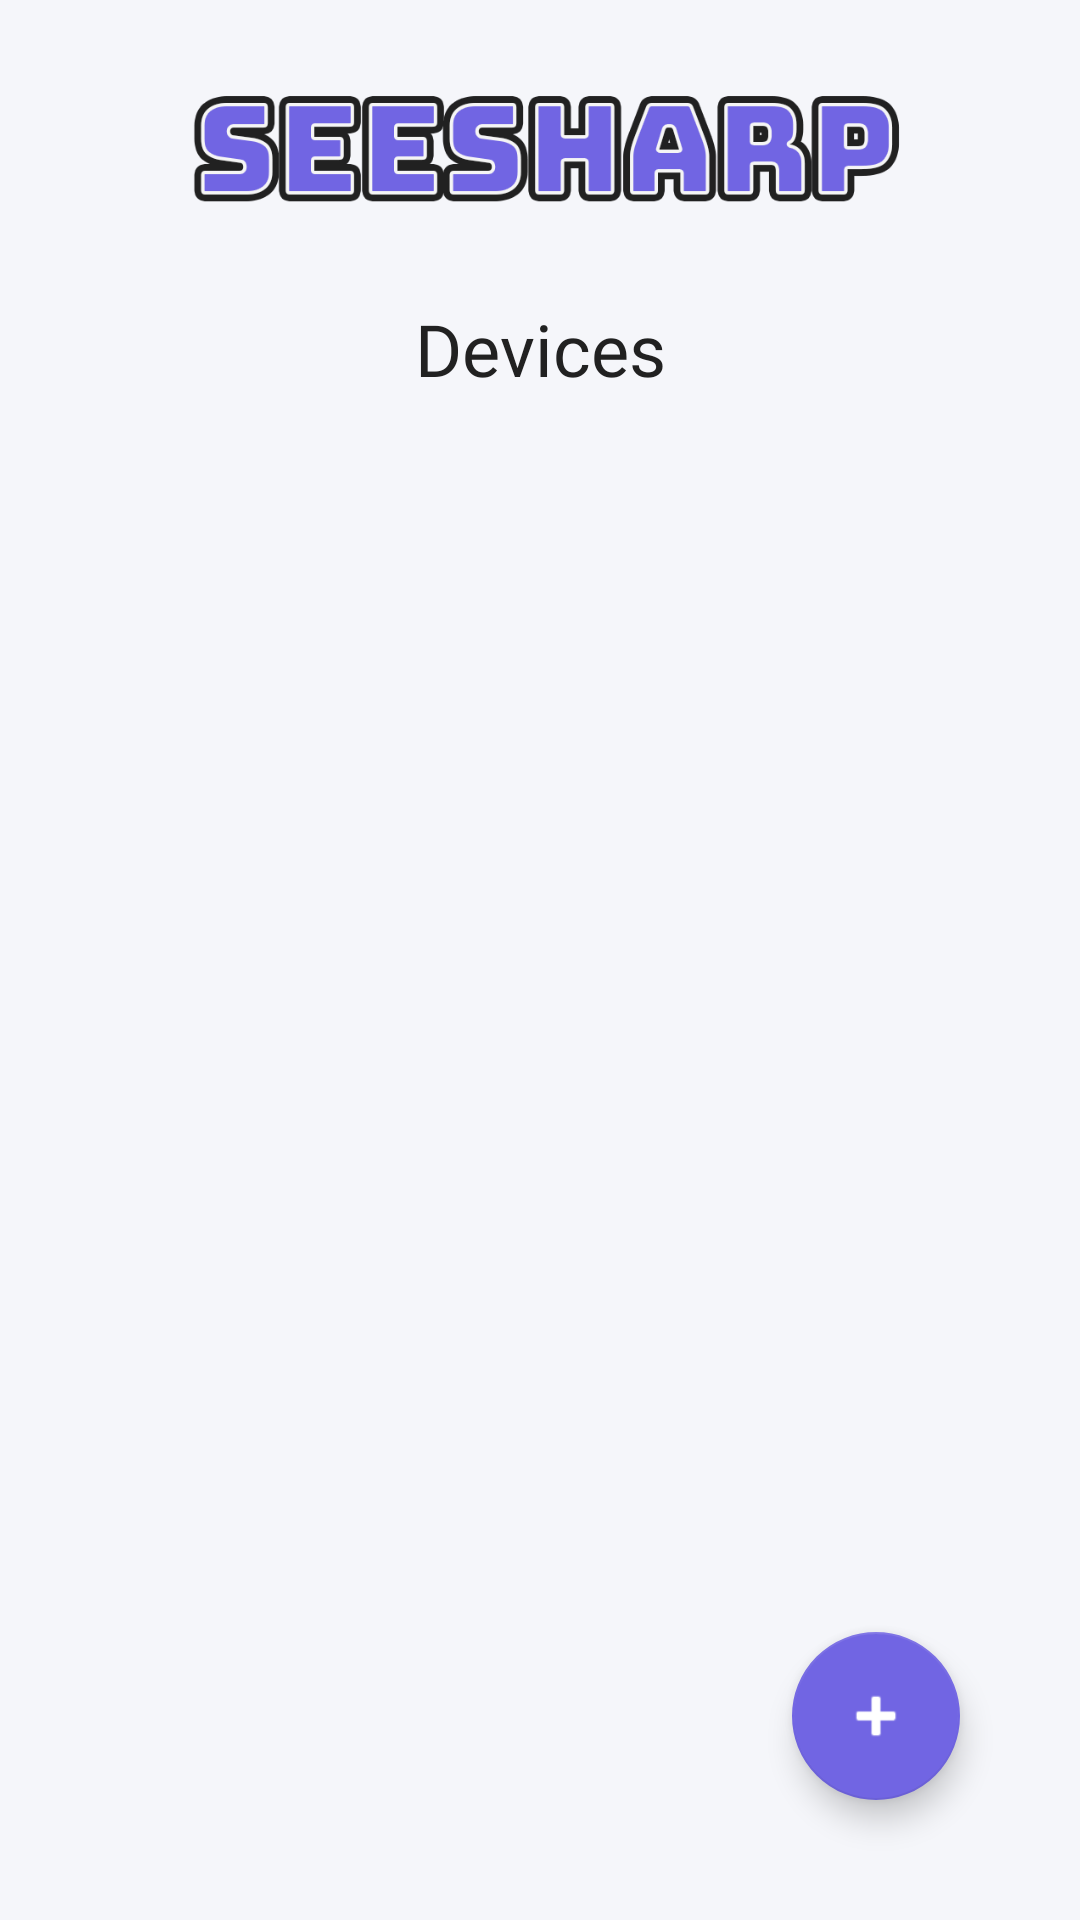

This screen was rendered from an Android layout file. Write that file and the resources it references.
<!-- AndroidManifest.xml: application theme Theme.MaterialComponents.Light.NoActionBar -->
<!-- res/layout/activity_parent_dashboard.xml -->
<?xml version="1.0" encoding="utf-8"?>
<androidx.constraintlayout.widget.ConstraintLayout xmlns:android="http://schemas.android.com/apk/res/android"
    xmlns:app="http://schemas.android.com/apk/res-auto"
    xmlns:tools="http://schemas.android.com/tools"
    android:layout_width="match_parent"
    android:layout_height="match_parent"
    android:background="@color/purple_white"
    android:textAlignment="center"
    tools:context=".activities.parent.ParentDashboardActivity">

    <LinearLayout
        android:id="@+id/seesharp"
        android:layout_width="match_parent"
        android:layout_height="wrap_content"
        android:orientation="vertical"
        app:layout_constraintStart_toStartOf="parent"
        app:layout_constraintTop_toTopOf="parent">

        <ImageView
            android:id="@+id/imageView16"
            android:layout_width="250dp"
            android:layout_height="100dp"
            android:layout_gravity="center"
            app:srcCompat="@drawable/seesharp" />

        <TextView
            android:id="@+id/textView8"
            android:layout_width="match_parent"
            android:layout_height="match_parent"
            android:fontFamily="@font/roboto_bold"
            android:text="Devices"
            android:textAlignment="center"
            android:textColor="@color/light_black"
            android:textSize="24sp" />

    </LinearLayout>

    <ListView
        android:id="@+id/listDevices_parentDashboard"
        android:layout_width="0dp"
        android:layout_height="0dp"
        android:divider="@null"
        app:layout_constraintBottom_toBottomOf="parent"
        app:layout_constraintEnd_toEndOf="parent"
        app:layout_constraintStart_toStartOf="parent"
        app:layout_constraintTop_toBottomOf="@+id/seesharp"
        tools:listitem="@layout/item_list_connected_devices">

    </ListView>

    <com.google.android.material.floatingactionbutton.FloatingActionButton
        android:id="@+id/addChildAccountId_parentDashboard"
        android:layout_width="wrap_content"
        android:layout_height="wrap_content"
        android:layout_marginEnd="40dp"
        android:layout_marginBottom="40dp"
        android:backgroundTint="@color/primary"
        android:clickable="true"
        app:backgroundTint="@color/primary"
        app:layout_constraintBottom_toBottomOf="parent"
        app:layout_constraintEnd_toEndOf="parent"
        app:srcCompat="@android:drawable/ic_input_add"
        app:tint="@color/white"
        tools:ignore="SpeakableTextPresentCheck" />

</androidx.constraintlayout.widget.ConstraintLayout>
<!-- res/layout/item_list_connected_devices.xml (included above) -->
<?xml version="1.0" encoding="utf-8"?>
<LinearLayout xmlns:android="http://schemas.android.com/apk/res/android"
    xmlns:app="http://schemas.android.com/apk/res-auto"
    xmlns:tools="http://schemas.android.com/tools"
    android:layout_width="match_parent"
    android:layout_height="wrap_content"
    android:orientation="vertical">

    <androidx.cardview.widget.CardView
        android:layout_width="match_parent"
        android:layout_height="match_parent"
        android:layout_gravity="center"
        android:layout_marginHorizontal="15dp"
        android:layout_marginVertical="8dp"
        android:layout_weight="1"
        app:cardCornerRadius="10dp">

        <LinearLayout
            android:layout_width="match_parent"
            android:layout_height="match_parent"
            android:orientation="horizontal">

            <ImageView
                android:id="@+id/profilePicItem"
                android:layout_width="125dp"
                android:layout_height="125dp"
                android:layout_weight="1"
                android:paddingTop="10dp"
                android:paddingBottom="10dp"
                tools:srcCompat="@tools:sample/avatars" />

            <LinearLayout
                android:layout_width="200dp"
                android:layout_height="match_parent"
                android:layout_weight="1"
                android:orientation="vertical">

                <TextView
                    android:id="@+id/nameItem"
                    android:layout_width="match_parent"
                    android:layout_height="wrap_content"
                    android:layout_weight="1"
                    android:fontFamily="@font/roboto_bold"
                    android:gravity="bottom"
                    android:text="Ronie"
                    android:textColor="@color/light_black"
                    android:textSize="34sp" />

                <LinearLayout
                    android:layout_width="match_parent"
                    android:layout_height="wrap_content"
                    android:layout_weight="1"
                    android:orientation="horizontal">

                    <ImageView
                        android:id="@+id/activeStatus"
                        android:layout_width="wrap_content"
                        android:layout_height="wrap_content"
                        android:layout_weight="1"
                        app:srcCompat="@drawable/green_circle" />

                    <TextView
                        android:id="@+id/deviceNameItem"
                        android:layout_width="match_parent"
                        android:layout_height="wrap_content"
                        android:layout_marginLeft="3dp"
                        android:layout_weight="1"
                        android:text="TextView"
                        android:textSize="17sp" />
                </LinearLayout>

            </LinearLayout>
        </LinearLayout>
    </androidx.cardview.widget.CardView>

</LinearLayout>
<!-- resources referenced by this layout -->
<resources>
  <color name="light_black">#FF212121</color>
  <color name="primary">#FF7165e3</color>
  <color name="purple_white">#FFf5f6fa</color>
  <color name="white">#FFFFFFFF</color>
  <!-- drawable green_circle (drawable) -->
  <shape
      xmlns:android="http://schemas.android.com/apk/res/android"
      android:shape="oval">
      <solid
          android:color="#5ad539"/>
      <size
          android:width="25dp"
          android:height="25dp" />
  </shape>
  <!-- drawable seesharp: png bitmap (drawable-mdpi, 21637 bytes) -->
</resources>
